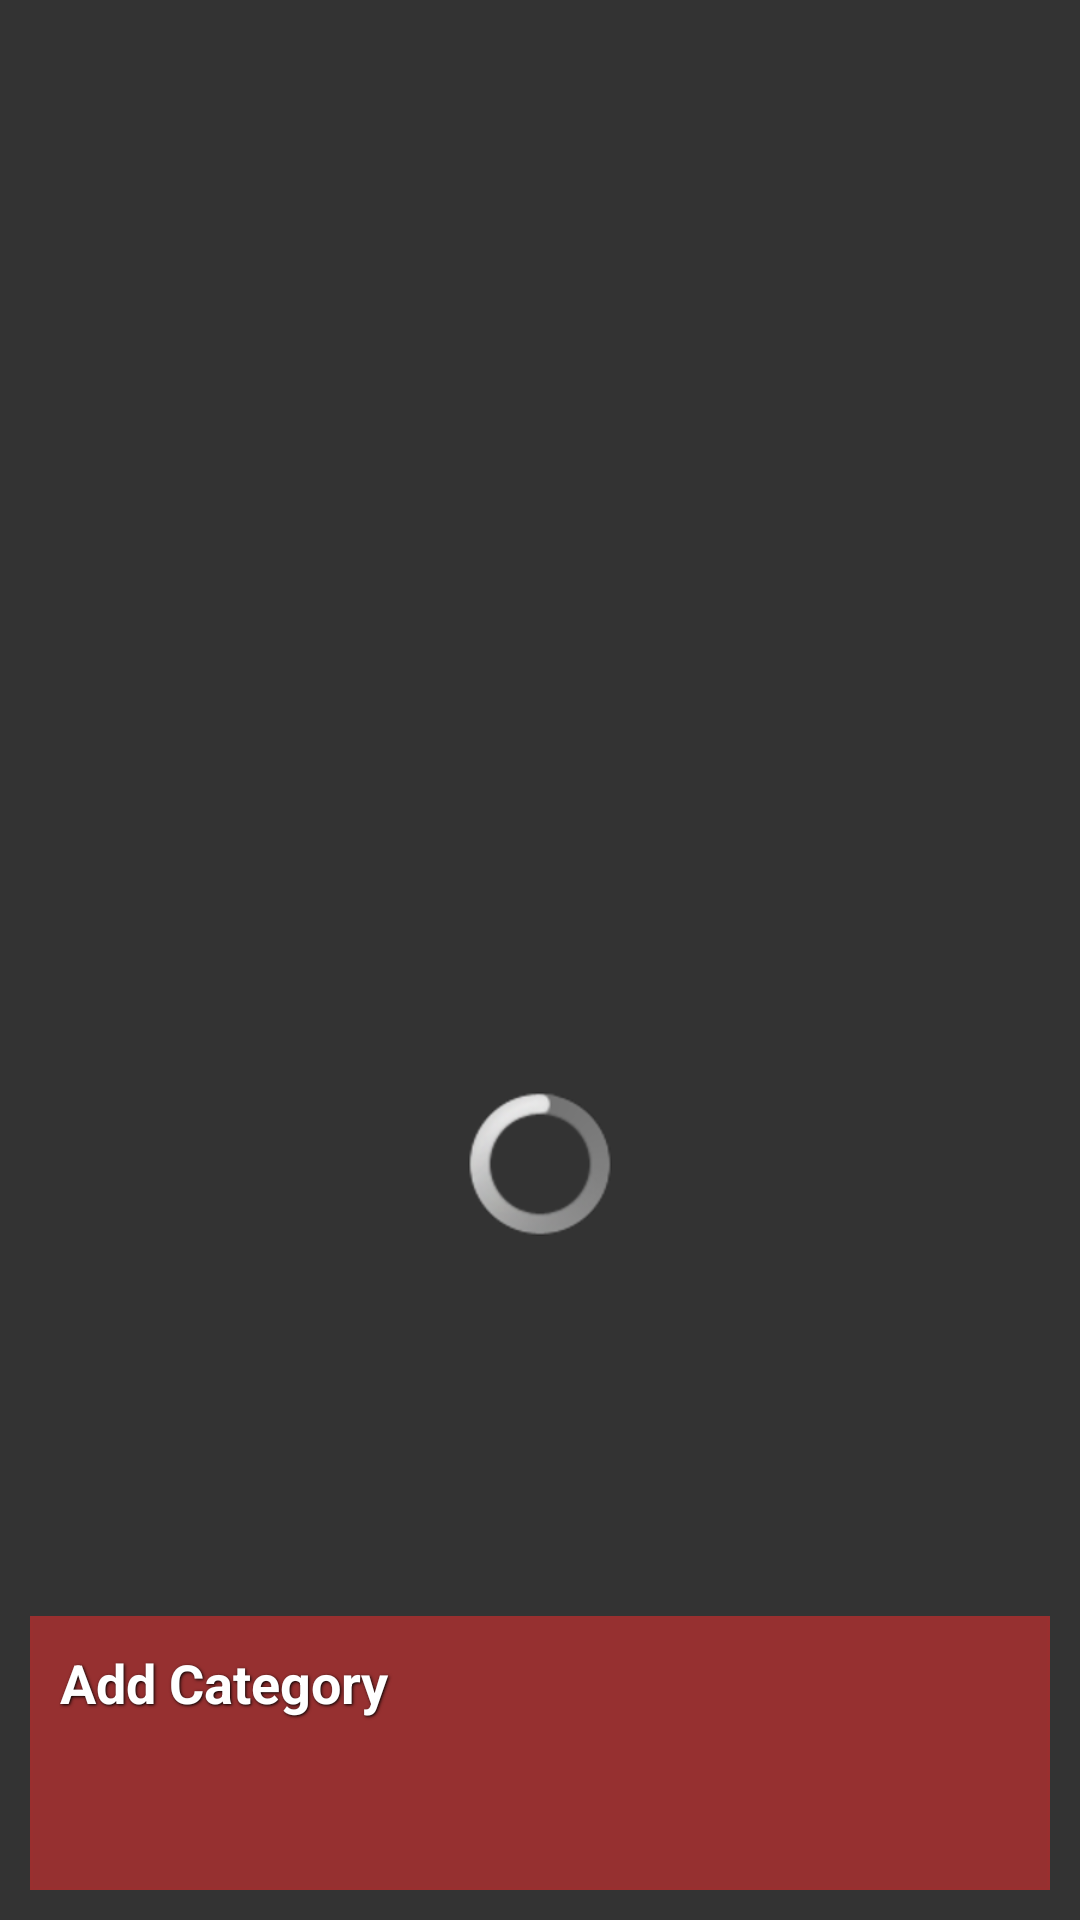

Layout XML and referenced resources for this Android screen:
<!-- AndroidManifest.xml: application theme AppTheme -->
<!-- res/layout/class_list.xml -->
<?xml version="1.0" encoding="utf-8"?>
<LinearLayout xmlns:android="http://schemas.android.com/apk/res/android"
    android:orientation="vertical" android:layout_width="match_parent"
    android:layout_height="match_parent"
    android:weightSum="1.0"
    android:background="@color/custom_background">

    <ListView
        android:id="@android:id/list"
        android:layout_width="match_parent"
        android:layout_height="0dip"
        android:layout_weight=".8"

        />

    <ProgressBar
        android:layout_width="wrap_content"
        android:layout_height="wrap_content"
        android:id="@+id/progressBar"
        android:layout_gravity="center"
        android:layout_marginBottom="350px"/>

    <Button
        style="@style/main_button"
        android:background="@drawable/button_shape_normal"
        android:layout_width="match_parent"
        android:layout_height="0dip"
        android:layout_weight=".2"
        android:text="Add Category"
        android:id="@+id/add_category"
        android:layout_alignParentBottom="true"
        android:layout_centerHorizontal="true" />
</LinearLayout>
<!-- resources referenced by this layout -->
<resources>
  <color name="custom_background">#333333</color>
  <!-- drawable button_shape_normal (drawable) -->
  <?xml version="1.0" encoding="utf-8"?>
  <selector xmlns:android="http://schemas.android.com/apk/res/android">
  
      <item android:state_pressed="true" >
          <shape>
  
              <solid
                  android:color="#ff00ff" />
              <stroke
                  android:width="1dp"
                  android:color="#20f8f6" />
              <corners
                  android:radius="0dp" />
              <padding
                  android:left="10dp"
                  android:top="10dp"
                  android:right="10dp"
                  android:bottom="10dp" />
          </shape>
      </item>
      <item>
          <shape>
              <gradient
                  android:startColor="#963030"
                  android:endColor="#963030"
                  android:angle="270" />
              <stroke
                  android:width="1dp"
                  android:color="#992f2f" />
              <corners
                  android:radius="0dp" />
              <padding
                  android:left="10dp"
                  android:top="10dp"
                  android:right="10dp"
                  android:bottom="10dp" />
          </shape>
      </item>
  
  
  </selector>
  <style name="main_button">
  
          <item name="android:textColor">#ffffff</item>
          <item name="android:gravity">left</item>
          <item name="android:layout_margin">10dp</item>
          <item name="android:textSize">18dp</item>
          <item name="android:textStyle">bold</item>
          <item name="android:shadowColor">#000000</item>
          <item name="android:shadowDx">1</item>
          <item name="android:shadowDy">1</item>
          <item name="android:shadowRadius">2</item>
      </style>
  <style name="AppTheme" parent="android:Theme.Light" />
</resources>
